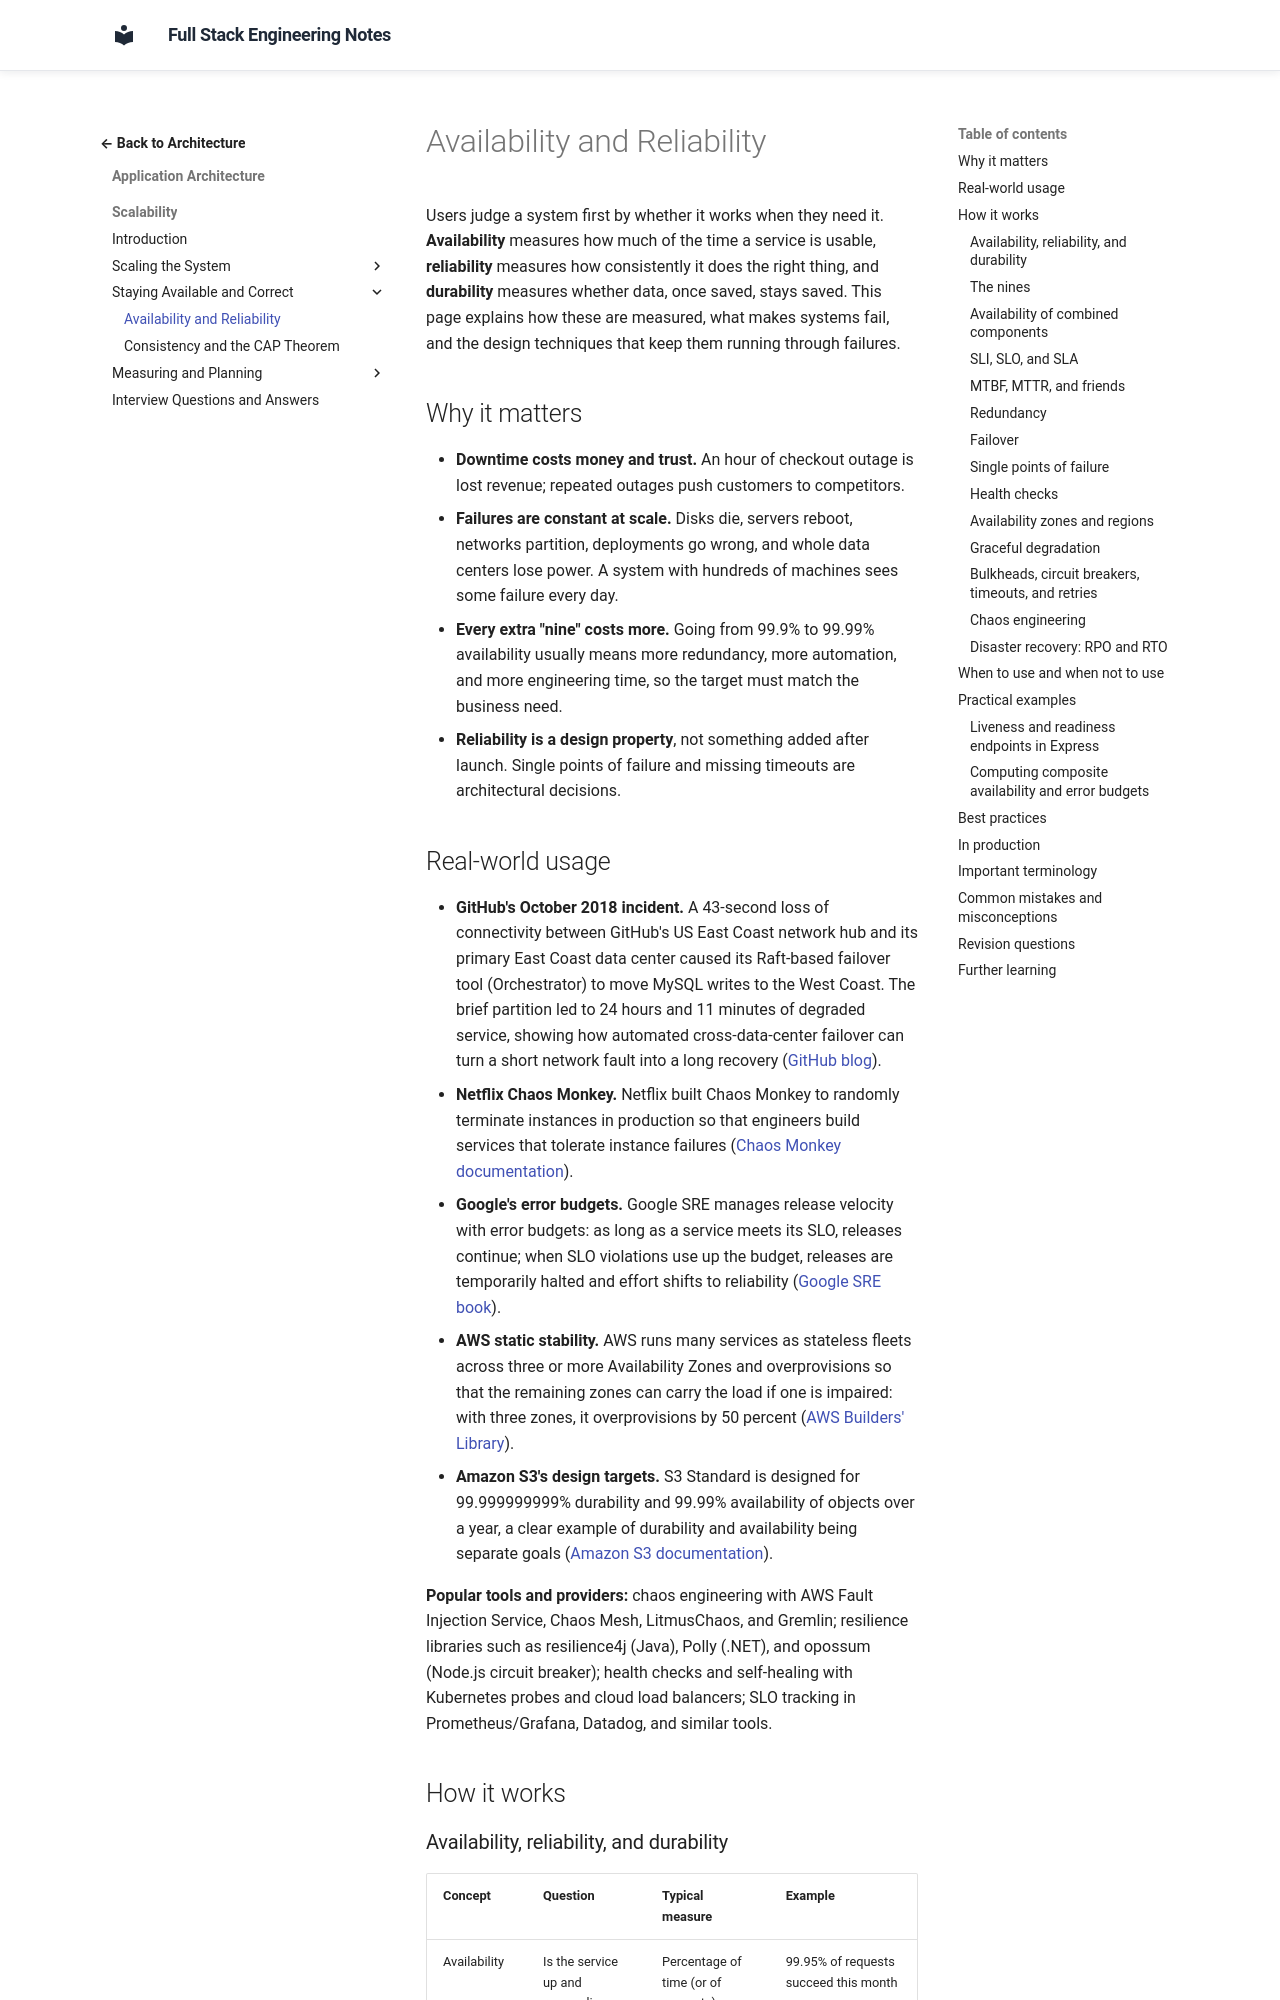

repository: murthy-satti/fullstack-notes · page: 05-application-architecture/scalability/availability-and-reliability/index.html · generator: mkdocs

# Availability and Reliability

Users judge a system first by whether it works when they need it.
**Availability** measures how much of the time a service is usable,
**reliability** measures how consistently it does the right thing, and
**durability** measures whether data, once saved, stays saved. This page
explains how these are measured, what makes systems fail, and the design
techniques that keep them running through failures.

## Why it matters

- **Downtime costs money and trust.** An hour of checkout outage is lost
  revenue; repeated outages push customers to competitors.
- **Failures are constant at scale.** Disks die, servers reboot, networks
  partition, deployments go wrong, and whole data centers lose power. A
  system with hundreds of machines sees some failure every day.
- **Every extra "nine" costs more.** Going from 99.9% to 99.99% availability
  usually means more redundancy, more automation, and more engineering time,
  so the target must match the business need.
- **Reliability is a design property**, not something added after launch.
  Single points of failure and missing timeouts are architectural decisions.
